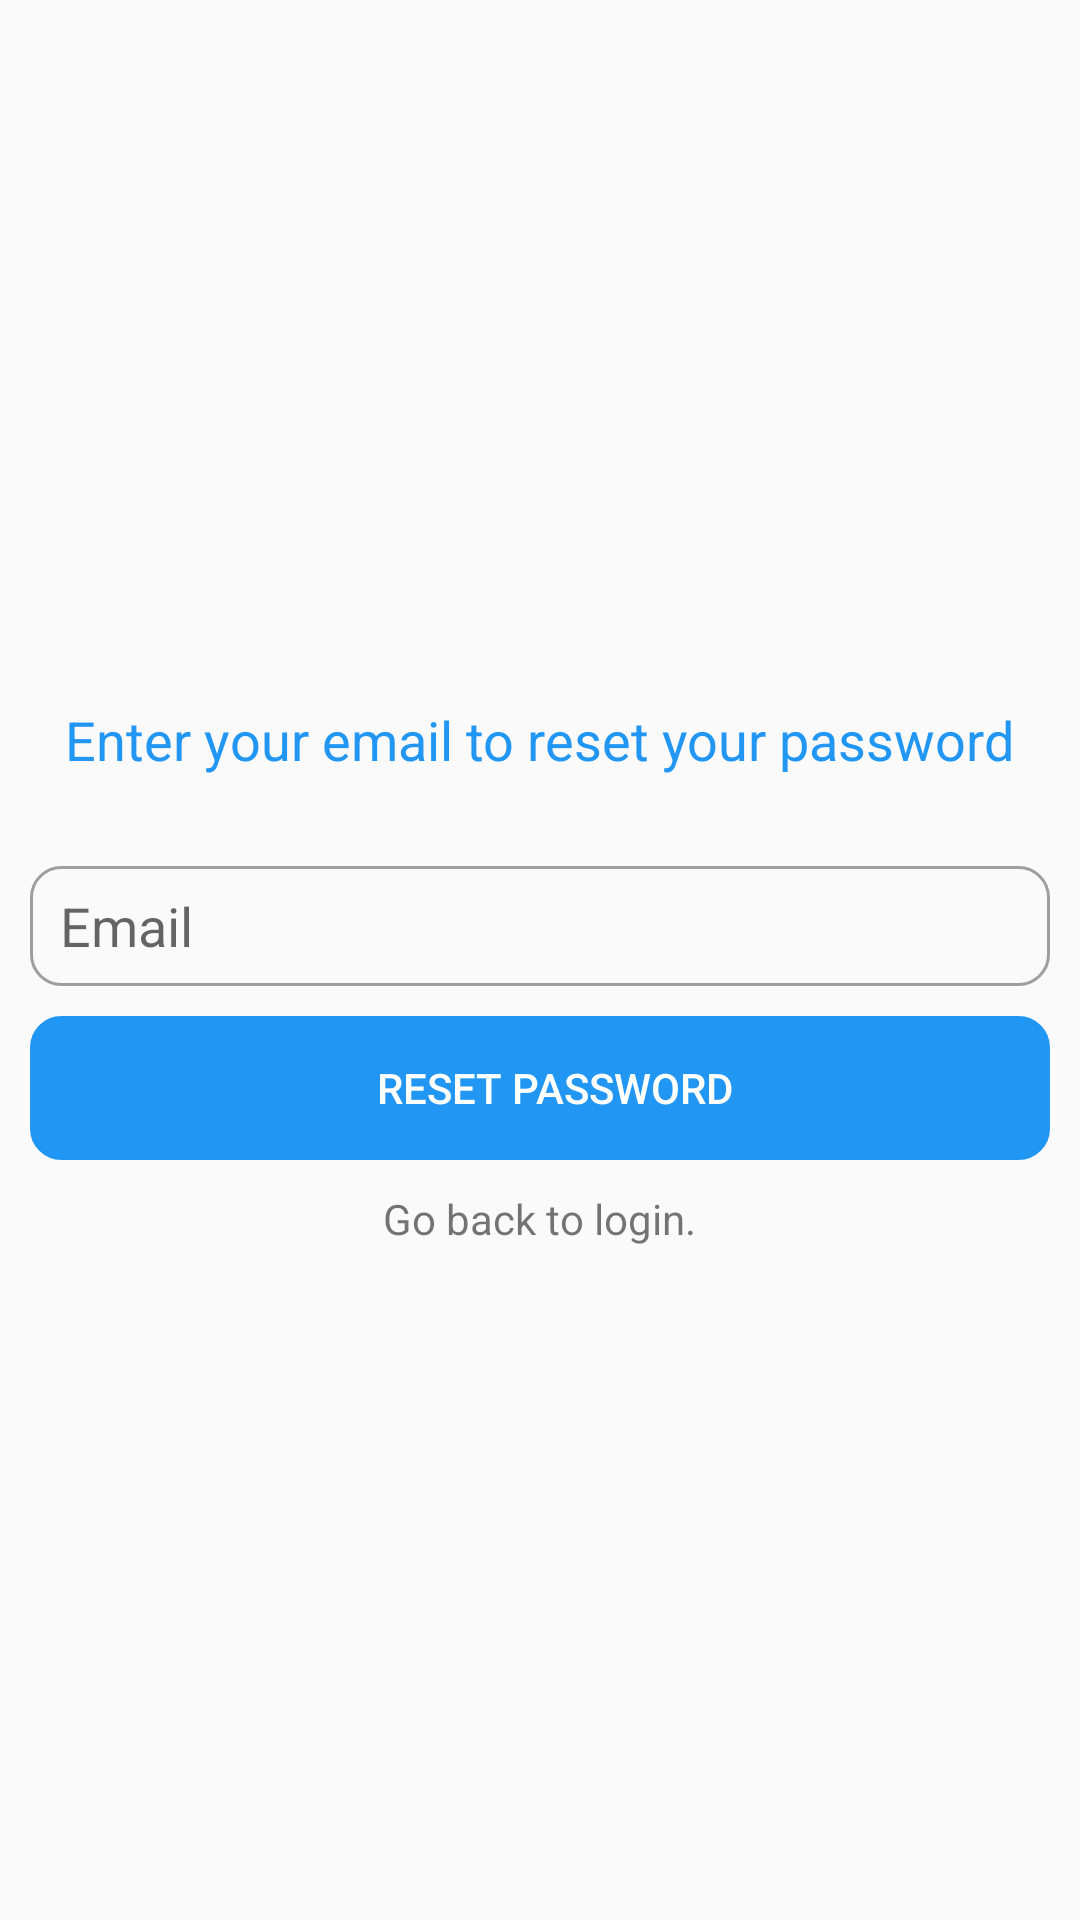

This screen was rendered from an Android layout file. Write that file and the resources it references.
<!-- AndroidManifest.xml: application theme AppTheme -->
<!-- res/layout/activity_forgot_password.xml -->
<?xml version="1.0" encoding="utf-8"?>
<RelativeLayout xmlns:android="http://schemas.android.com/apk/res/android"
    xmlns:app="http://schemas.android.com/apk/res-auto"
    xmlns:tools="http://schemas.android.com/tools"
    android:layout_width="match_parent"
    android:layout_height="match_parent"
    tools:context=".ForgotPasswordActivity">

    <RelativeLayout
        android:layout_width="match_parent"
        android:layout_height="40dp"
        android:layout_alignParentTop="true"
        android:background="@drawable/top_bg"/>
    <LinearLayout
        android:layout_width="match_parent"
        android:layout_height="wrap_content"
        android:gravity="center"
        android:layout_marginTop="50dp"
        android:orientation="vertical"
        android:padding="10dp"
        android:layout_centerHorizontal="true"
        android:layout_centerVertical="true">
        <TextView
            android:layout_width="wrap_content"
            android:textSize="18dp"
            android:text="Enter your email to reset your password"
            android:textColor="@color/blue_primary"
            android:padding="10dp"
            android:layout_height="wrap_content"/>
        <EditText
            android:layout_width="match_parent"
            android:background="@drawable/edt_bg"
            android:hint="Email"
            android:layout_marginTop="20dp"
            android:layout_marginBottom="10dp"
            android:inputType="textEmailAddress"
            android:id="@+id/email"
            android:layout_height="wrap_content"/>
        <Button
            android:layout_width="match_parent"
            android:id="@+id/reset"
            android:text="Reset password"
            android:layout_marginBottom="10dp"
            android:background="@drawable/btn_bg"
            android:textColor="@color/white"
            android:layout_height="wrap_content"/>
        <TextView
            android:layout_width="wrap_content"
            android:id="@+id/btnBack"
            android:layout_gravity="center_horizontal"
            android:text="Go back to login."
            android:layout_height="wrap_content"/>

        <ProgressBar
            android:layout_width="wrap_content"
            android:id="@+id/progressBar"
            android:visibility="gone"
            android:layout_height="wrap_content"/>
    </LinearLayout>

</RelativeLayout>
<!-- resources referenced by this layout -->
<resources>
  <color name="blue_primary">#2196F3</color>
  <color name="white">#fff</color>
  <!-- drawable btn_bg (drawable) -->
  <?xml version="1.0" encoding="utf-8"?>
  <shape android:shape="rectangle" android:tint="@color/blue_primary" xmlns:android="http://schemas.android.com/apk/res/android">
      <size android:width="1dp"  />
      <stroke android:width="1dp" android:color="@color/blue_primary"/>
      <corners android:radius="10dp"/>
      <padding android:bottom="5dp" android:top="5dp" android:left="10dp"/>
      <stroke  />
  
  </shape>
  <!-- drawable edt_bg (drawable) -->
  <?xml version="1.0" encoding="utf-8"?>
  <shape android:shape="rectangle"  xmlns:android="http://schemas.android.com/apk/res/android">
     <size android:width="1dp" android:height="40dp" />
      <stroke android:width="1dp" android:color="@color/grey_primary"/>
      <corners android:radius="10dp"/>
  
      <padding android:bottom="5dp" android:top="5dp" android:left="10dp"/>
  
  
  </shape>
  <style name="AppTheme" parent="Theme.AppCompat.Light.NoActionBar">
          
          <item name="colorPrimary">@color/blue_primary</item>
          <item name="colorPrimaryDark">@color/blue_primary_dark</item>
          <item name="colorAccent">@color/colorAccent</item>
      </style>
  <color name="grey_primary">#9E9E9E</color>
  <color name="blue_primary_dark">#1976D2</color>
  <color name="colorAccent">#D81B60</color>
</resources>
